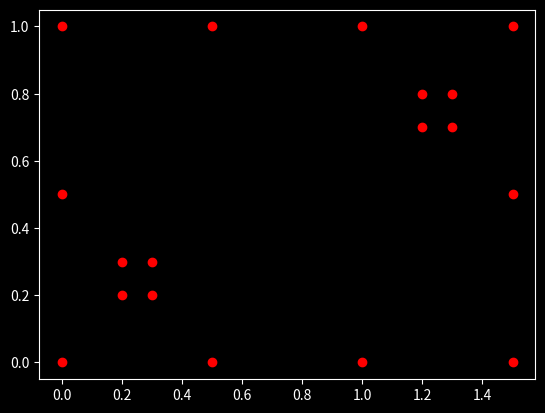

Generate this figure with matplotlib:
# -*- coding: utf-8 -*-
"""
Created on Wed Jan  6 18:37:32 2021

Solving with pulse basis functions. start/goal represented as boxes so that they have a normal derivative.

For Behavior 4 of paper, we specify gamma (normal derivative) on all outer boundaries and solve for u (the potential).
At the start and end points we specify the potential and calculate the normal derivatives.

[redacted]
"""

import numpy as np
import numpy.linalg as la
import math
pi = math.pi
import matplotlib.pyplot as plt
from mpl_toolkits.mplot3d import Axes3D
plt.style.use('dark_background')

def make_box(lseg, Nx, Ny, corner = [0,0]):
    '''Nx is the number of discretized point you want on the x dimension. 1 points on
    each boundary, this would be Nx=1. lseg is the length between points, so the total
    dimension along x would be lseg*Nx. corner is a coordinate(list) that tells where to
    put the lower left corner of the box'''
    x = corner[0]; y=corner[1];
    box = []
    for i in range(Nx):
        box.append([round(x,2),round(y,2)])  #must round because imperfect adding of decimals
        x += lseg
    for i in range(Ny):
        box.append([round(x,2),round(y,2)])
        y += lseg
    for i in range(Nx):
        box.append([round(x,2),round(y,2)])
        x -= lseg
    for i in range(Ny):
        box.append([round(x,2),round(y,2)])
        y -= lseg    
    return box

def list_avg(x1,x2):
    assert isinstance(x1,list)
    '''take two points as lists and return their midpoint as a list'''
    diff = np.subtract(x2,x1)/2
    avg = list(np.round(np.add(diff,x1),2))
    return avg

def dist(x1,x2):
    '''Distance between two points'''
    r = math.sqrt((x2[0]-x1[0])^2+(x2[1]-x1[1])^2)
    return r
def dot_product(p1,p2):
    '''Finds the dot product of two coordinates given a a list'''
    

def greens(x1,x2):
    '''Input is two cartesian coordinates. Output in Green's potential'''
    U = 1/(2*math.pi)*(math.log(1/dist(x1,x2)))
    return U

def intgreens(p,q1,q2):
    '''Input is reference point p and the segment points to integrate Greens function over. Output is 
    integral of Green's potential at point p'''
    v = (0 if q1[1]==q2[1] else 1)                   # v is variable to integrate over
    w = (1 if q1[1]==q2[1] else 0)                  # w is other variable, held constant over segment 
    #integration over straight line segment
    Uinta = 1/2*(p[v]-q1[v])*math.log((p[v]-q1[v])**2+(p[w]-q1[w])**2)+q1[v]
    Uintb = 1/2*(p[v]-q2[v])*math.log((p[v]-q2[v])**2+(p[w]-q2[w])**2)+q2[v]
    if p[w] != q1[w]:    #when p and q dont lie on the same line
        Uinta += (p[w]-q1[w])*math.atan((p[v]-q1[v])/(p[w]-q1[w]))
        Uintb += (p[w]-q2[w])*math.atan((p[v]-q2[v])/(p[w]-q2[w]))
    Uint = 1/(2*pi)*(Uintb - Uinta)
    return Uint

def intDgreens(p,q1,q2):
    '''Input is reference point p and the segment points to integrate derivative Greens function over. Output is 
    integral of grad Green's potential at point p'''
    v = (0 if q1[1]==q2[1] else 1)                  # v is variable to integrate over
    w = (1 if q1[1]==q2[1] else 0)                  # w is other variable, held constant over segment 
    if p[w] == q1[w]:   #p and q on same border/line
        if round(abs(p[v]-q1[v]),2) == round(abs(p[v]-q2[v]),2): #self-terms
            if q2[v] > q1[v]:
                DUint=1/2
            else:
                DUint=-1/2 
        else:
            intgreens.counter3 += 1
            return 0     
    else:
        DUinta = -1/(2*pi)*math.atan((p[v]-q1[v])/(p[w]-q1[w]))
        DUintb = -1/(2*pi)*math.atan((p[v]-q2[v])/(p[w]-q2[w]))
        DUint = DUintb - DUinta
    n=np.zeros(2); n[w]=1; n[v] = 0  #positive normal vector 
    Q = np.subtract(q2,q1)
   # print(Q)
    #print(np.cross(n, Q))
    if np.cross(Q, n) > 0:
        intgreens.counter1 += 1
        return -DUint
    else: 
        intgreens.counter2 += 1
        return +DUint

#=============================================================================
    # MAIN CODE #
#=============================================================================
intgreens.counter1 = 0  
intgreens.counter2 = 0  
intgreens.counter3 = 0
flag = [0,0,0]
lseg_sg = 0.1 #length of start/goal segments SPECIFIC
lseg = 0.5 #length of boundary segments SPECIFIC

# Discretize outer boundary
bounds = make_box(0.5, 3, 2) #coordinates of discretized domain, SPECIFIC 1.5X1 with s/g .1x.1
start = make_box(0.1, 1, 1, [.2, .2])   #SPECIFIC
goal = make_box(0.1, 1, 1, [1.2,.7])  #SPECIFIC

boundsA = np.array(bounds)
start_u = 1 #start potential
goal_u = 0 #goal potential
sA=np.array(start)
gA=np.array(goal)
# Plot outer boundary
# =============================================================================
# plt.figure(1)
# plt.plot(boundsA[:,0],boundsA[:,1], 'ro')
# plt.plot(sA[:,0], sA[:,1], 'ro')
# plt.plot(gA[:,0],gA[:,1], 'ro')
# =============================================================================

# Set up integral equations for empty boundary
C_Q = [] #smoothness factor for points p
gam_Q = [] #known and unknown derivative at boundary point p
u_Q  = [] #known and unknown potential at boundary point p
p = []; s=[]; g=[] #M outer box point coordinates, p contains all from boundary,start, and goal
C_Q = [1/2 for i in bounds];
[C_Q.append(1/2) for i in start];
[C_Q.append(1/2) for i in goal];
p = [list_avg(bounds[i-1],bounds[i]) for i in range(len(bounds))]
s = [list_avg(start[i-1],start[i]) for i in range(len(start))] #start goal boundary points
g = [list_avg(goal[i-1],goal[i]) for i in range(len(goal))]   #goal boundary points
gam_Q = [0 for i in bounds]
[gam_Q.append(1) for i in start] #for start and goal point, unknown
[gam_Q.append(1) for i in goal]
u_Q = [1 for i in bounds]
[u_Q.append(start_u) for i in start] #for start point
[u_Q.append(goal_u) for i in goal]  #for goal point
[p.append(i) for i in s]; 
[p.append(i) for i in g];

#set up matrix A (unknowns)
M = len(p); G=len(g); S=len(s); B=len(bounds) #p is all boundary points
#M = B; G=0; S=0 #TESTING
A = np.zeros((M,M))
for i in range(M):
    for j in range(M):
        if j >= B:       #start and goal positions where potential is known
            if j>= B+S:
                A[i,j] = -intgreens(p[i], goal[j-B-S-1], goal[j-B-S])
            else:
                A[i,j] = -intgreens(p[i], start[j-B-1], start[j-B])
        else:
            A[i,j] = intDgreens(p[i], bounds[j-1], bounds[j])
            if i == j:
                A[i,j] += C_Q[i]
                
#set up matrix b (knowns)
b = np.zeros(M)
for i in range(M):
    for j in range(M):
        if j>= B:
            if j>= B+S:
                b[i] += -u_Q[j]*intDgreens(p[i], goal[j-B-S-1], goal[j-B-S])
            else:
                b[i] += -u_Q[j]*intDgreens(p[i], start[j-B-1], start[j-B])
            if i == j:
                b[i] += -u_Q[j]*C_Q[j]
        else:
            b[i] += gam_Q[j]*intgreens(p[i],bounds[j-1],bounds[j])
            
   
# Solve matrix equation and place unknown U and gam in their respective arrays. 
coef = la.solve(A,b)
for i in range(M):  # M unknowns were solved for
    if i < M-S-G:
        u_Q[i] = coef[i]
    else:
        gam_Q[i] = coef[i]

# Plot solution to the potential on the boundary        
fig = plt.figure()
ax = Axes3D(fig)
pA = np.array(p[0:M-S-G])
ax.plot(list(pA[:,0]), list(pA[:,1]), u_Q[0:M-S-G], color='blue')
plt.plot(boundsA[:,0],boundsA[:,1], 'ro')
plt.plot(sA[:,0], sA[:,1], 'ro')
plt.plot(gA[:,0],gA[:,1], 'ro')